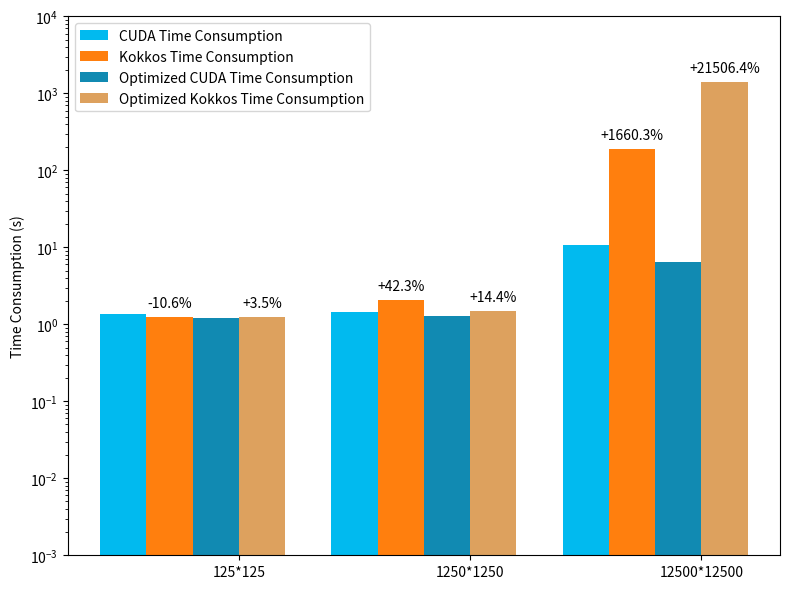

Python code for this plot:
import numpy as np
import matplotlib.pyplot as plt

cuda_time = [1.3790100000, 1.4661600000, 10.6963000000]
kokkos_time = [1.2334000000, 2.0857300000, 188.2920000]
cuda_time_op = [1.1913000000, 1.3025800000, 6.4871400000]
kokkos_time_op = [1.2334400000, 1.4904900000, 1401.6400000000]

width = 0.2

fig, ax1 = plt.subplots(figsize=(8, 6))

ax1.bar(np.arange(len(cuda_time)), cuda_time, width=width, label='CUDA Time Consumption', color='#01BAEF')
ax1.bar(np.arange(len(kokkos_time)) + width, kokkos_time, width=width, label='Kokkos Time Consumption', color='tab:orange')
ax1.bar(np.arange(len(cuda_time_op)) + 2 * width, cuda_time_op, width=width, label='Optimized CUDA Time Consumption', color='#118AB2')
ax1.bar(np.arange(len(kokkos_time_op)) + 3 * width, kokkos_time_op, width=width, label='Optimized Kokkos Time Consumption', color='#DDA15E')

ax1.set_xticks(np.arange(len(cuda_time)) + 2.5 * width)
ax1.set_xticklabels(['125*125', '1250*1250', '12500*12500'])
ax1.set_ylabel('Time Consumption (s)')

ax1.legend(loc='upper left', bbox_to_anchor=(0, 1))
ax1.set_yscale('log')

# Calculate time change compared to CUDA Time Consumption
time_change = [(kokkos_time[i] / cuda_time[i] - 1) * 100 for i in range(len(cuda_time))]
time_change_op = [(kokkos_time_op[i] / cuda_time_op[i] - 1) * 100 for i in range(len(cuda_time_op))]

# Add annotations for time change
for i, change in enumerate(time_change):
    if change >= 0:
        ax1.annotate(f'+{change:.1f}%', xy=(i + width, kokkos_time[i]), xytext=(0, 5),
                     textcoords="offset points", ha='center', va='bottom')
    else:
        ax1.annotate(f'{change:.1f}%', xy=(i + width, kokkos_time[i]), xytext=(0, 5),
                     textcoords="offset points", ha='center', va='bottom')

for i, change in enumerate(time_change_op):
    if change >= 0:
        ax1.annotate(f'+{change:.1f}%', xy=(i + 3 * width, kokkos_time_op[i]), xytext=(0, 5),
                     textcoords="offset points", ha='center', va='bottom')
    else:
        ax1.annotate(f'{change:.1f}%', xy=(i + 3 * width, kokkos_time_op[i]), xytext=(0, 5),
                     textcoords="offset points", ha='center', va='bottom')

plt.ylim(1e-3, 1e4)

plt.tight_layout()
plt.savefig("cuda_time.png")
plt.show()
